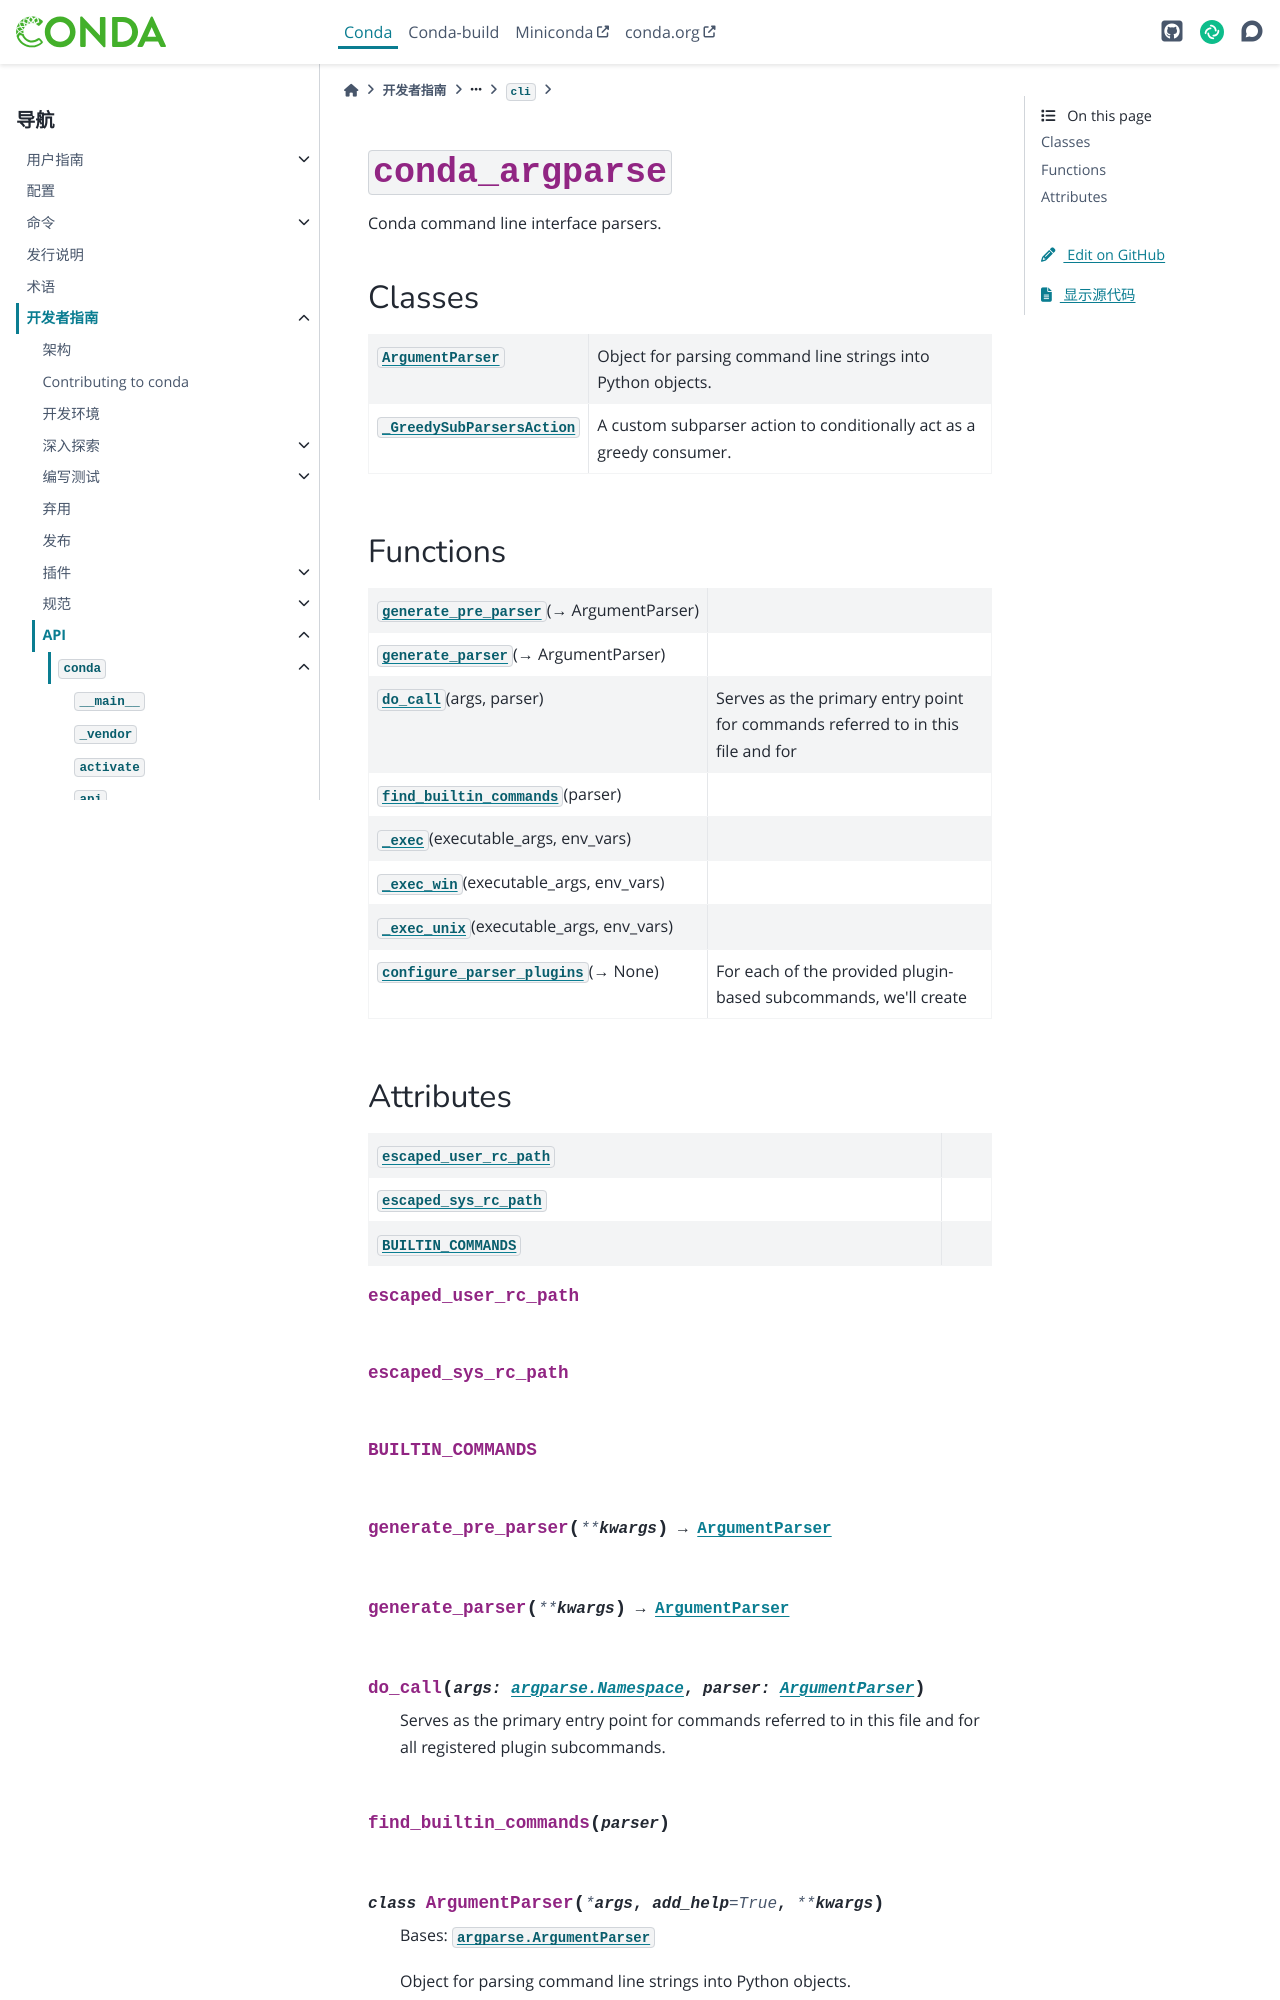

repository: hellowac/conda-zh-cn · page: dev-guide/api/conda/cli/conda_argparse/index.html · generator: sphinx

:py:mod:`conda_argparse`
========================

.. py:module:: conda.cli.conda_argparse

.. autoapi-nested-parse::

   Conda command line interface parsers.



Classes
-------

.. autoapisummary::

   conda.cli.conda_argparse.ArgumentParser
   conda.cli.conda_argparse._GreedySubParsersAction



Functions
---------

.. autoapisummary::

   conda.cli.conda_argparse.generate_pre_parser
   conda.cli.conda_argparse.generate_parser
   conda.cli.conda_argparse.do_call
   conda.cli.conda_argparse.find_builtin_commands
   conda.cli.conda_argparse._exec
   conda.cli.conda_argparse._exec_win
   conda.cli.conda_argparse._exec_unix
   conda.cli.conda_argparse.configure_parser_plugins
